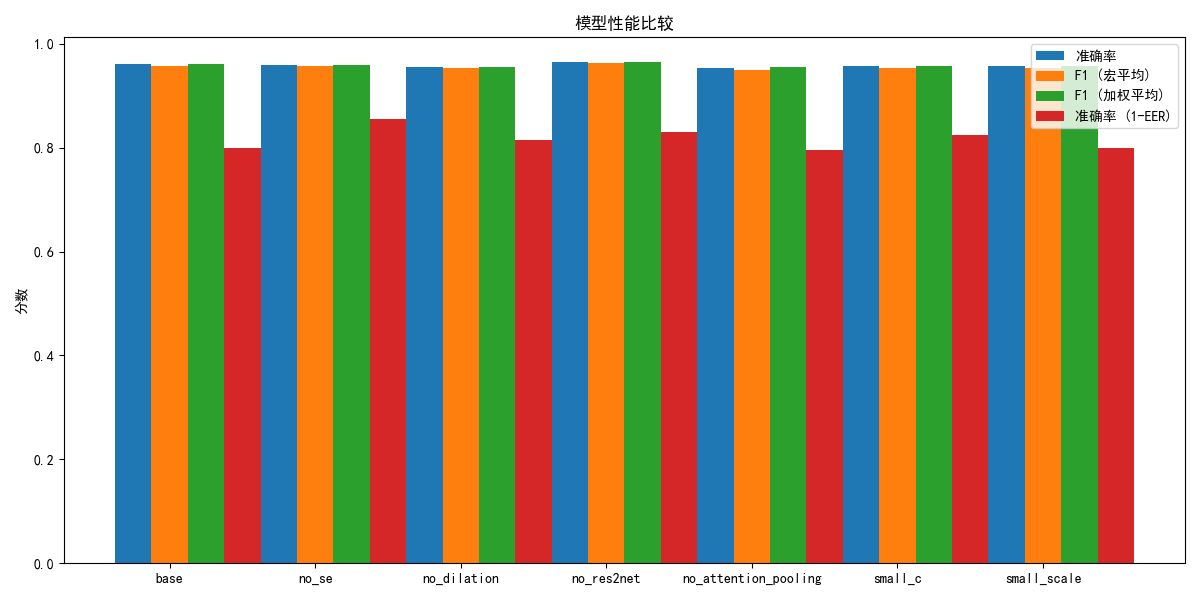

The file beside this chart, header and first rows:
Model, Accuracy, F1 (Macro), F1 (Weighted), Test Loss, EER
base, 0.9605, 0.9580, 0.9609, 0.2462, 0.2000
no_se, 0.9593, 0.9571, 0.9595, 0.2623, 0.1450
no_dilation, 0.9556, 0.9534, 0.9562, 0.2620, 0.1850
no_res2net, 0.9642, 0.9621, 0.9647, 0.2325, 0.1700
no_attention_pooling, 0.9544, 0.9505, 0.9544, 0.2630, 0.2050
small_c, 0.9568, 0.9540, 0.9570, 0.2780, 0.1750
small_scale, 0.9568, 0.9540, 0.9568, 0.2495, 0.2000
